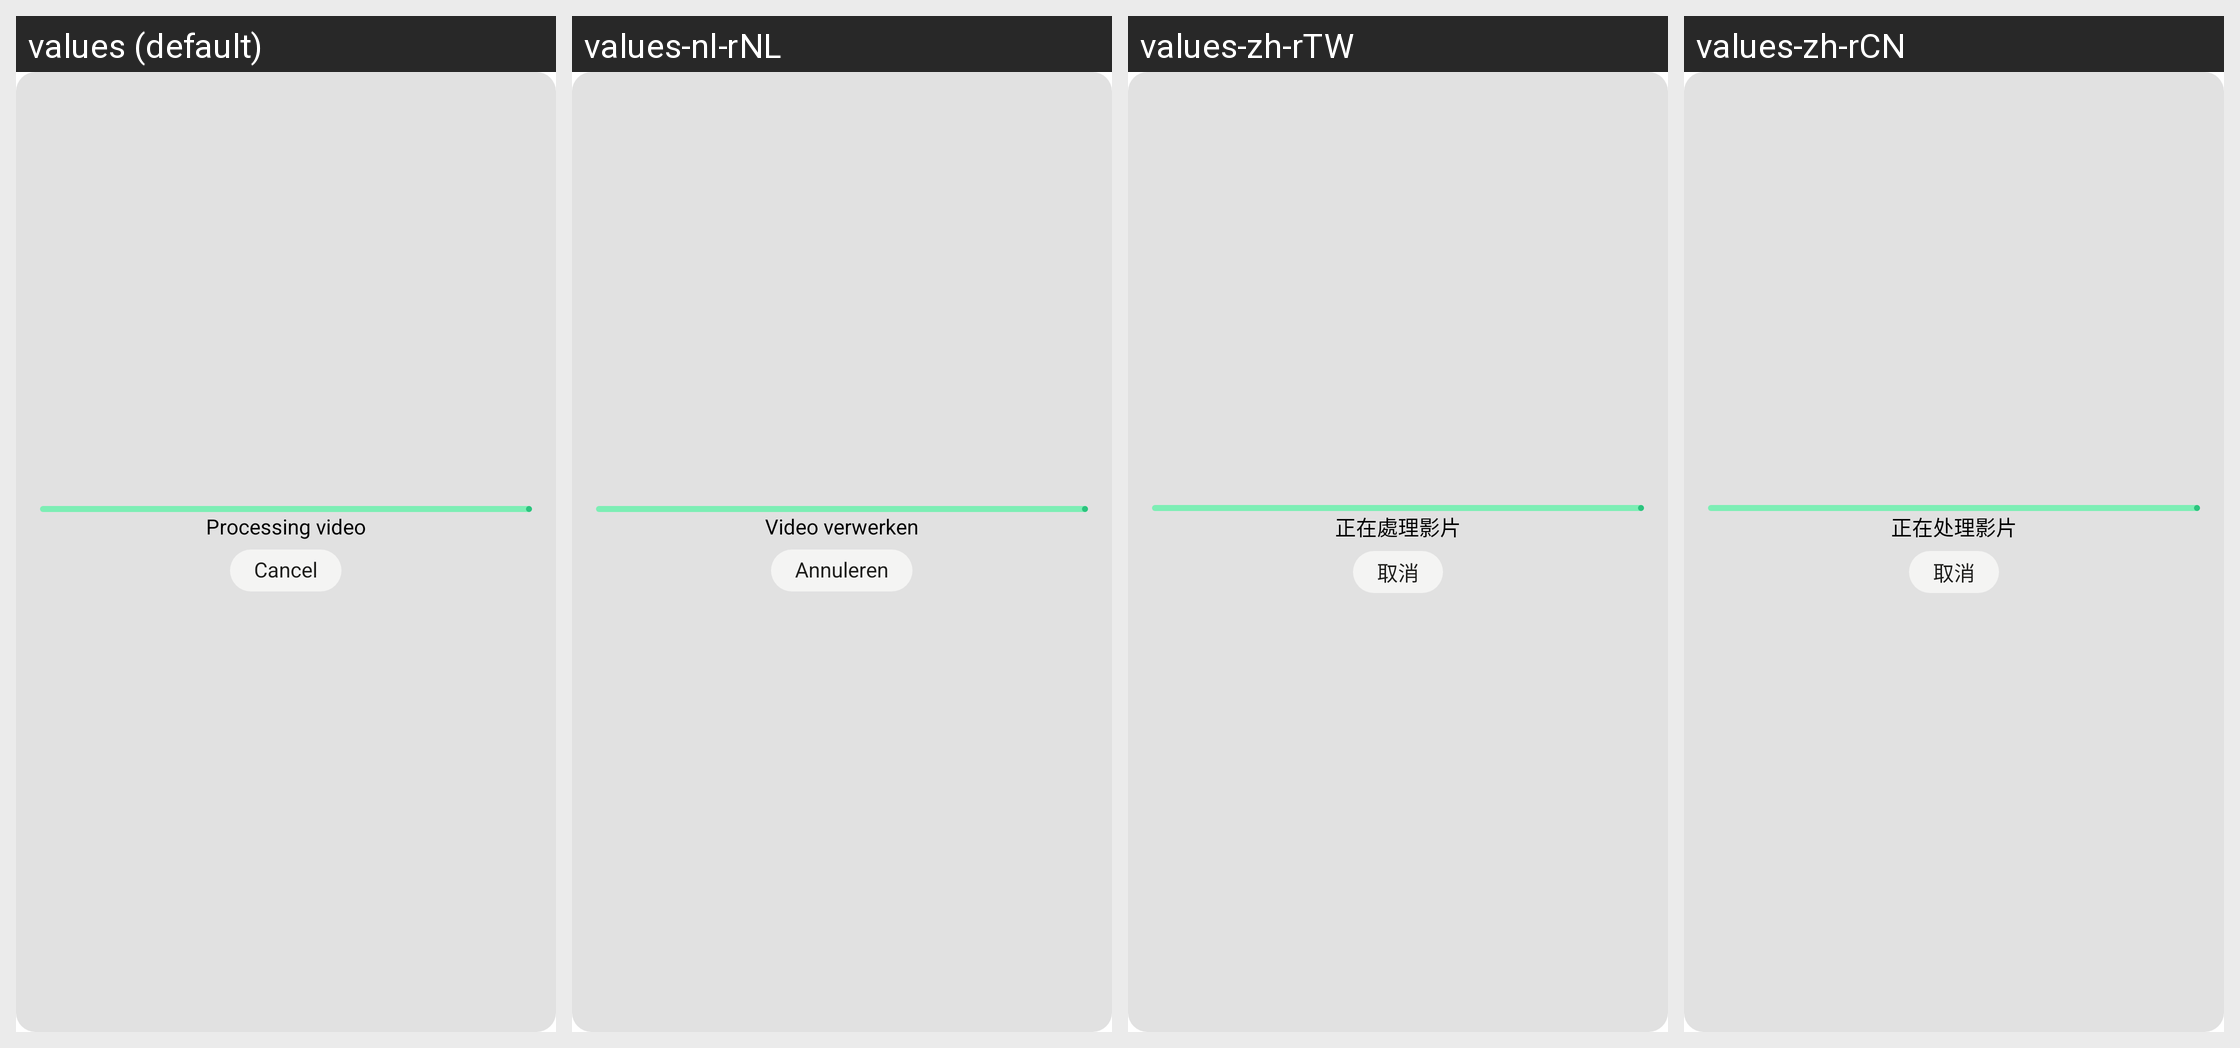

The same Android screen rendered under several of its app's locales, left to right. List the strings drawn on it with the default value and each locale's translation.
Android screen res/layout/conversation_list_item_transcoder_view.xml rendered under 4 locales, left to right: values (default), values-nl-rNL, values-zh-rTW, values-zh-rCN. Device: Nexus 5 (rendered at 1080×1920; each locale shown at half size, 540×960, under a caption strip naming it); theme AppBaseTheme.
Other locales in the repository, not shown: values-be-rBY, values-bg, values-ca, values-cs, values-de, values-es, values-fr, values-gsw, values-hu, values-it, values-ja, values-no, values-pl, values-pt-rBR, values-ru, values-sk, values-tr, values-uk.
Strings drawn on this screen, with the default value and each locale's value (text and hints the layout hard-codes, and strings that could not be matched under every locale, appear in the picture but are not listed):

converting_video
  values: Processing video
  values-nl-rNL: Video verwerken
  values-zh-rTW: 正在處理影片
  values-zh-rCN: 正在处理影片

cancel
  values: Cancel
  values-nl-rNL: Annuleren
  values-zh-rTW: 取消
  values-zh-rCN: 取消
